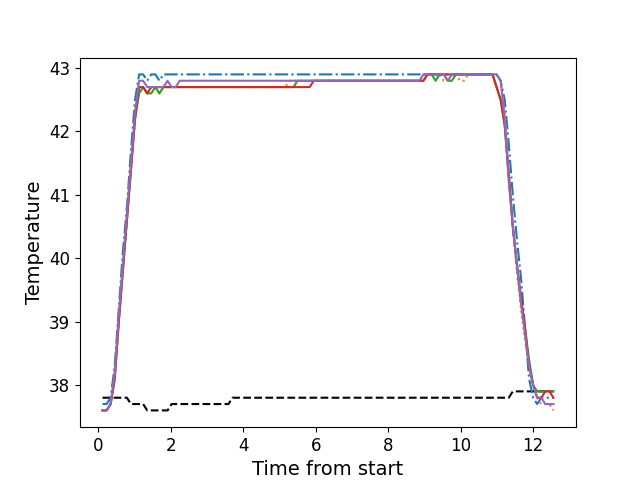

Data behind this chart, as committed beside it:
, times, neutral, z1, z2, z3, z4, z5
0, 0.1187, 37.8, 37.7, 37.6, 37.6, 37.6, 37.6
1, 0.2297, 37.8, 37.7, 37.6, 37.6, 37.6, 37.6
2, 0.3423, 37.8, 37.8, 37.7, 37.7, 37.7, 37.7
3, 0.4539, 37.8, 38.3, 38.1, 38.1, 38.1, 38.2
4, 0.5666, 37.8, 39.2, 39.0, 39.0, 39.0, 39.1
5, 0.6782, 37.8, 40.1, 39.8, 39.8, 39.8, 39.9
6, 0.7908, 37.8, 40.8, 40.6, 40.6, 40.6, 40.7
7, 0.9024, 37.7, 41.7, 41.4, 41.4, 41.4, 41.5
8, 1.015, 37.7, 42.5, 42.2, 42.2, 42.2, 42.3
9, 1.127, 37.7, 42.9, 42.7, 42.6, 42.7, 42.8
10, 1.238, 37.7, 42.9, 42.7, 42.7, 42.7, 42.8
11, 1.351, 37.6, 42.8, 42.6, 42.6, 42.6, 42.7
12, 1.462, 37.6, 42.9, 42.7, 42.6, 42.7, 42.7
13, 1.576, 37.6, 42.9, 42.7, 42.7, 42.7, 42.7
14, 1.687, 37.6, 42.8, 42.6, 42.6, 42.7, 42.7
15, 1.799, 37.6, 42.9, 42.7, 42.7, 42.7, 42.7
16, 1.911, 37.6, 42.9, 42.7, 42.7, 42.7, 42.8
17, 2.023, 37.7, 42.9, 42.7, 42.7, 42.7, 42.7
18, 2.136, 37.7, 42.9, 42.7, 42.7, 42.7, 42.7
19, 2.247, 37.7, 42.9, 42.7, 42.7, 42.7, 42.8
20, 2.359, 37.7, 42.9, 42.7, 42.7, 42.7, 42.8
21, 2.472, 37.7, 42.9, 42.7, 42.7, 42.7, 42.8
22, 2.583, 37.7, 42.9, 42.7, 42.7, 42.7, 42.8
23, 2.696, 37.7, 42.9, 42.7, 42.7, 42.7, 42.8
24, 2.807, 37.7, 42.9, 42.7, 42.7, 42.7, 42.8
25, 2.92, 37.7, 42.9, 42.7, 42.7, 42.7, 42.8
26, 3.032, 37.7, 42.9, 42.7, 42.7, 42.7, 42.8
27, 3.143, 37.7, 42.9, 42.7, 42.7, 42.7, 42.8
28, 3.256, 37.7, 42.9, 42.7, 42.7, 42.7, 42.8
29, 3.368, 37.7, 42.9, 42.7, 42.7, 42.7, 42.8
30, 3.48, 37.7, 42.9, 42.7, 42.7, 42.7, 42.8
31, 3.592, 37.7, 42.9, 42.7, 42.7, 42.7, 42.8
32, 3.704, 37.8, 42.9, 42.7, 42.7, 42.7, 42.8
33, 3.816, 37.8, 42.9, 42.7, 42.7, 42.7, 42.8
34, 3.928, 37.8, 42.9, 42.7, 42.7, 42.7, 42.8
35, 4.04, 37.8, 42.9, 42.7, 42.7, 42.7, 42.8
36, 4.152, 37.8, 42.9, 42.7, 42.7, 42.7, 42.8
37, 4.265, 37.8, 42.9, 42.7, 42.7, 42.7, 42.8
38, 4.375, 37.8, 42.9, 42.7, 42.7, 42.7, 42.8
39, 4.488, 37.8, 42.9, 42.7, 42.7, 42.7, 42.8
40, 4.601, 37.8, 42.9, 42.7, 42.7, 42.7, 42.8
41, 4.712, 37.8, 42.9, 42.7, 42.7, 42.7, 42.8
42, 4.825, 37.8, 42.9, 42.7, 42.7, 42.7, 42.8
43, 4.937, 37.8, 42.9, 42.7, 42.7, 42.7, 42.8
44, 5.049, 37.8, 42.9, 42.7, 42.7, 42.7, 42.8
45, 5.161, 37.8, 42.9, 42.7, 42.7, 42.7, 42.8
46, 5.273, 37.8, 42.9, 42.8, 42.7, 42.7, 42.8
47, 5.385, 37.8, 42.9, 42.8, 42.7, 42.7, 42.8
48, 5.497, 37.8, 42.9, 42.8, 42.8, 42.7, 42.8
49, 5.609, 37.8, 42.9, 42.8, 42.8, 42.7, 42.8
50, 5.721, 37.8, 42.9, 42.8, 42.8, 42.7, 42.8
51, 5.835, 37.8, 42.9, 42.8, 42.8, 42.7, 42.8
52, 5.945, 37.8, 42.9, 42.8, 42.8, 42.8, 42.8
53, 6.058, 37.8, 42.9, 42.8, 42.8, 42.8, 42.8
54, 6.169, 37.8, 42.9, 42.8, 42.8, 42.8, 42.8
55, 6.282, 37.8, 42.9, 42.8, 42.8, 42.8, 42.8
56, 6.393, 37.8, 42.9, 42.8, 42.8, 42.8, 42.8
57, 6.506, 37.8, 42.9, 42.8, 42.8, 42.8, 42.8
58, 6.617, 37.8, 42.9, 42.8, 42.8, 42.8, 42.8
59, 6.73, 37.8, 42.9, 42.8, 42.8, 42.8, 42.8
... 52 more rows
